Run: headless pygame with SDL's dummy video driver; simulated clock (each Clock.tick advances the game by its frame time, no real sleeping); random seed 0; keys injected as events and as key.get_pressed() state; no mouse input.
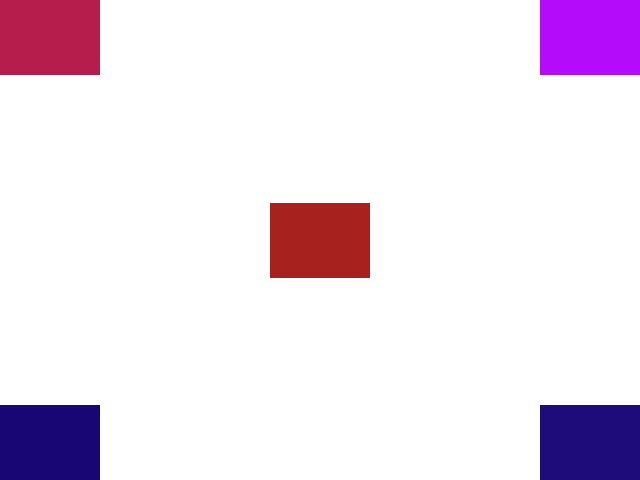
Frame 1 of 4 · flips 1–60 · no input
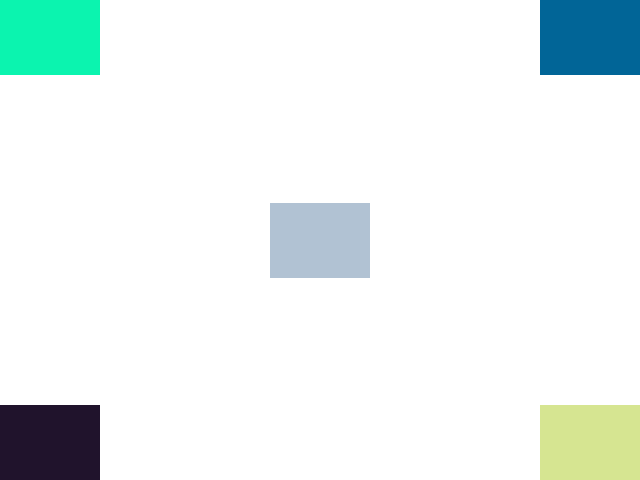
Frame 2 of 4 · flips 61–180 · tapped SPACE, RETURN · held RIGHT (→), D
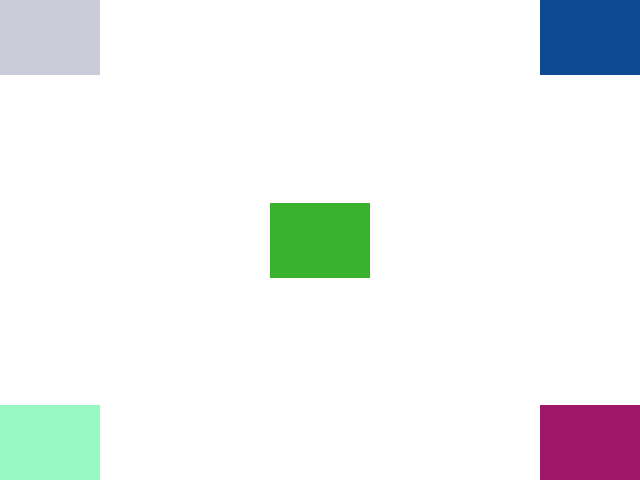
Frame 3 of 4 · flips 181–300 · held DOWN (↓), S
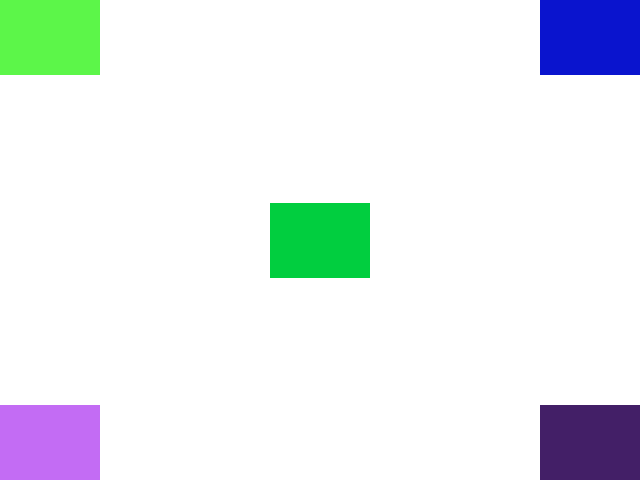
Frame 4 of 4 · flips 301–420 · held LEFT (←), A, UP (↑), W

The pygame program that drew these frames:

import pygame
import random

# Инициализация Pygame
pygame.init()

# Установка размеров экрана
screen_width = 640
screen_height = 480
screen = pygame.display.set_mode((screen_width, screen_height))
screen.fill((255, 255, 255))

# Определение начальных цветов
width = 100
height = 75

# Создание списка для хранения квадратов и их цветов
rects = []
colors = []

# Функция для генерации случайного цвета
def random_color():
    return (random.randint(0, 255), random.randint(0, 255), random.randint(0, 255))

# Добавление квадратов и их начальных цветов
for _ in range(5):
    rect = pygame.Rect(0, 0, width, height)
    rects.append(rect)
    colors.append(random_color())  # Начальный цвет для каждого квадрата

# Установка позиций квадратов
rects[0].topleft = (0, 0)  # Верхний левый
rects[1].topright = (screen_width, 0)  # Верхний правый
rects[2].bottomright = (screen_width, screen_height)  # Нижний правый
rects[3].bottomleft = (0, screen_height)  # Нижний левый
rects[4].center = (screen_width // 2, screen_height // 2)  # Центр

# Основной цикл
running = True
while running:
    screen.fill((255, 255, 255))  # Очистка экрана

    # Обновление цвета квадратов
    for i in range(len(colors)):
        colors[i] = random_color()  # Меняем цвет на случайный

    # Отрисовка квадратов
    for rect, color in zip(rects, colors):
        pygame.draw.rect(screen, color, rect)

    pygame.display.flip()  # Обновление дисплея

    # Обработка событий
    for event in pygame.event.get():
        if event.type == pygame.QUIT:
            running = False

# Завершение работы Pygame
pygame.quit()
